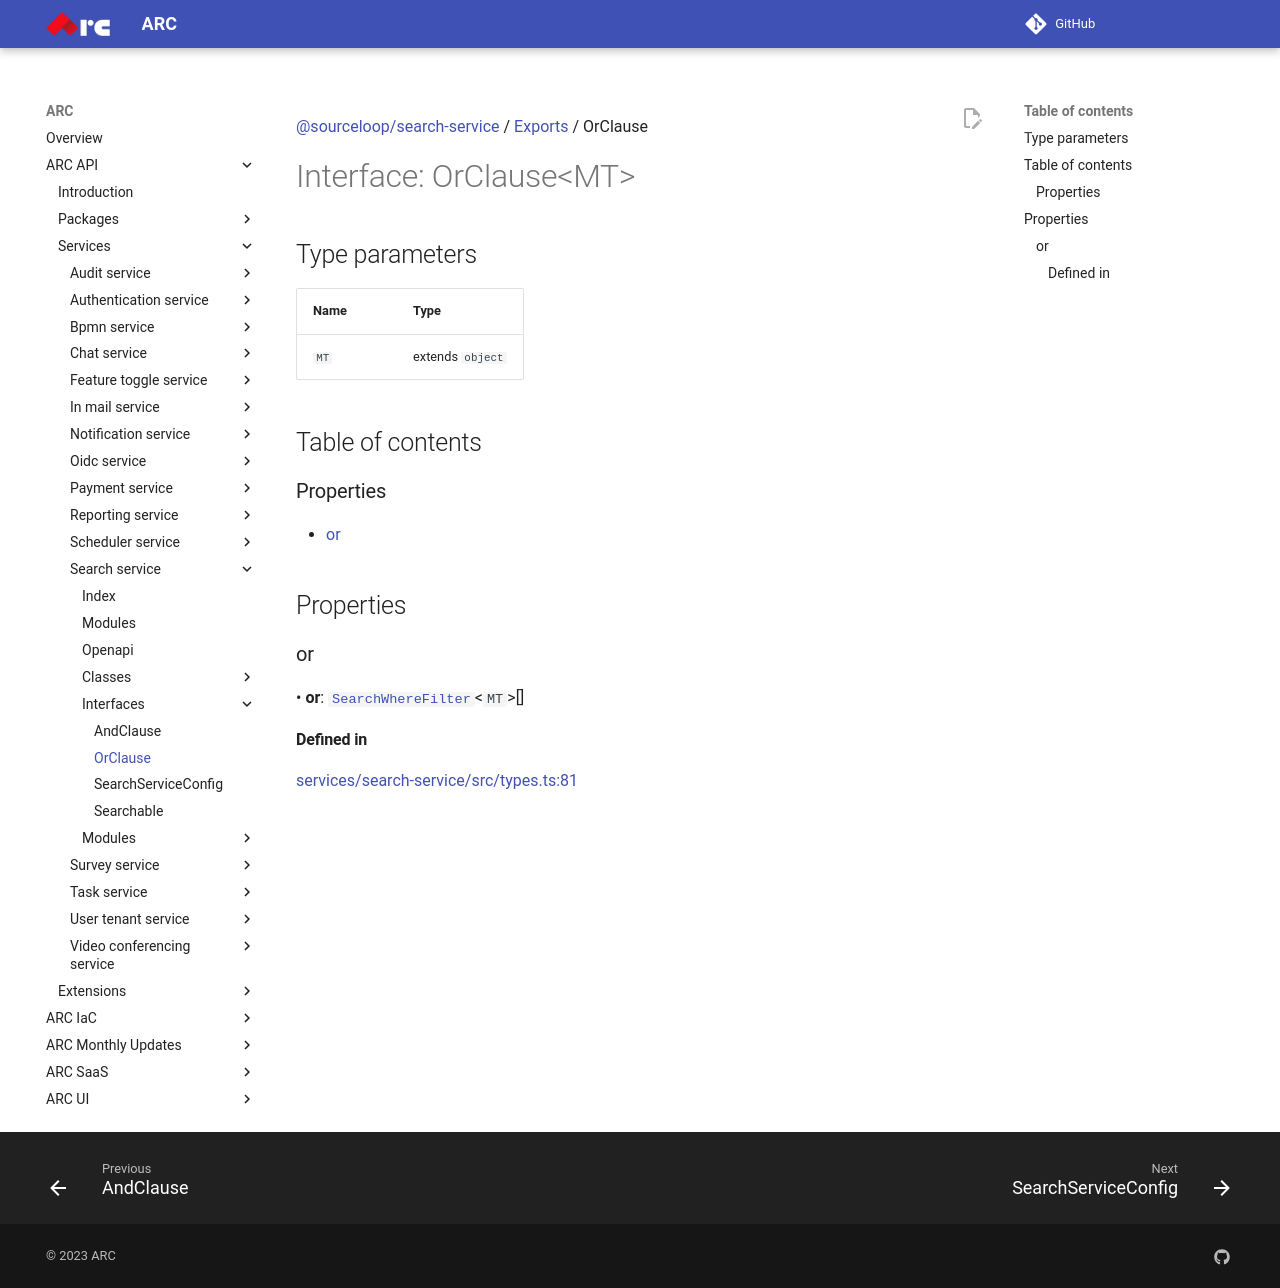

repository: sourcefuse/arc-docs · page: arc-api-docs/services/search-service/interfaces/OrClause/index.html · generator: mkdocs

[@sourceloop/search-service](../README.md) / [Exports](../modules.md) / OrClause

# Interface: OrClause<MT\>

## Type parameters

| Name | Type |
| :------ | :------ |
| `MT` | extends `object` |

## Table of contents

### Properties

- [or](OrClause.md#or)

## Properties

### or

• **or**: [`SearchWhereFilter`](../modules.md#searchwherefilter)<`MT`\>[]

#### Defined in

[services/search-service/src/types.ts:81](https://github.com/sourcefuse/loopback4-microservice-catalog/blob/eb9d4d57/services/search-service/src/types.ts#L81)
